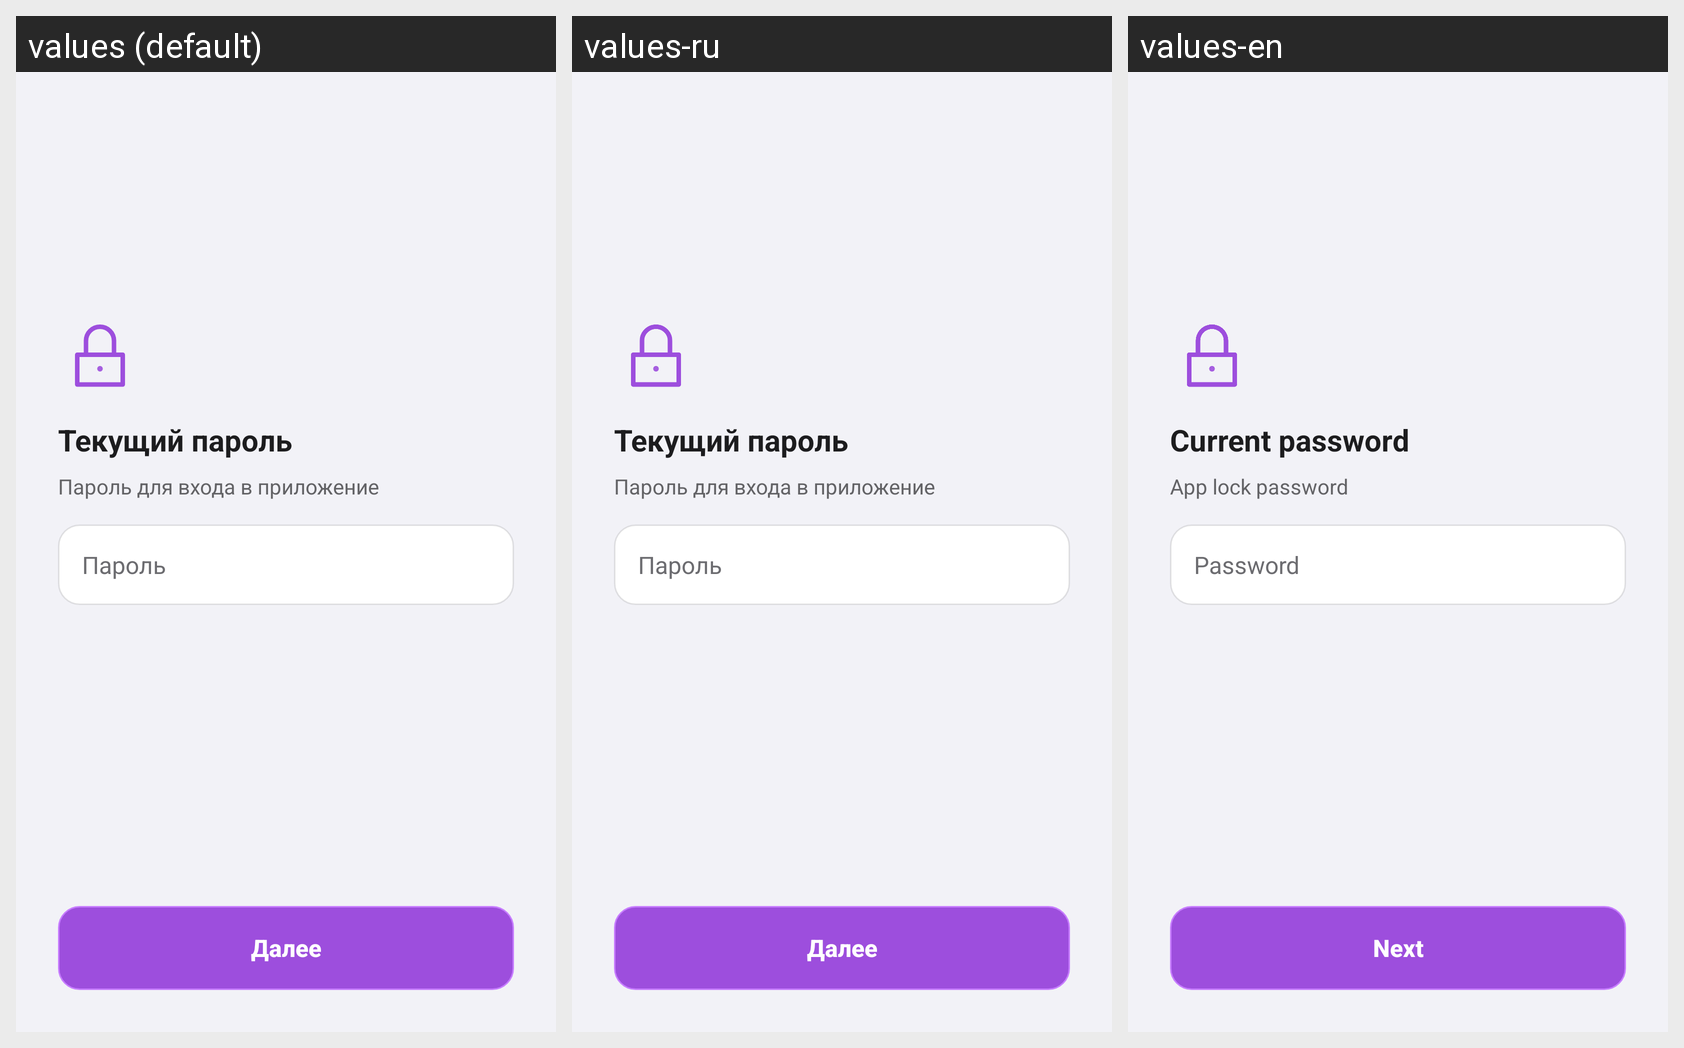

For this localized Android screen grid, give each drawn string resource with its value in every locale shown.
Android screen res/layout/activity_change_pin.xml rendered under 3 locales, left to right: values (default), values-ru, values-en. Device: Nexus 5 (rendered at 1080×1920; each locale shown at half size, 540×960, under a caption strip naming it); theme Theme.AtrumChat.
Strings drawn on this screen, with the default value and each locale's value (text and hints the layout hard-codes, and strings that could not be matched under every locale, appear in the picture but are not listed):

dialog_old_pin_title
  values: Текущий пароль
  values-ru: Текущий пароль
  values-en: Current password

settings_item_change_pin_desc
  values: Пароль для входа в приложение
  values-ru: Пароль для входа в приложение
  values-en: App lock password

onboarding_pwd_field
  values: Пароль
  values-ru: Пароль
  values-en: Password

btn_next
  values: Далее
  values-ru: Далее
  values-en: Next
